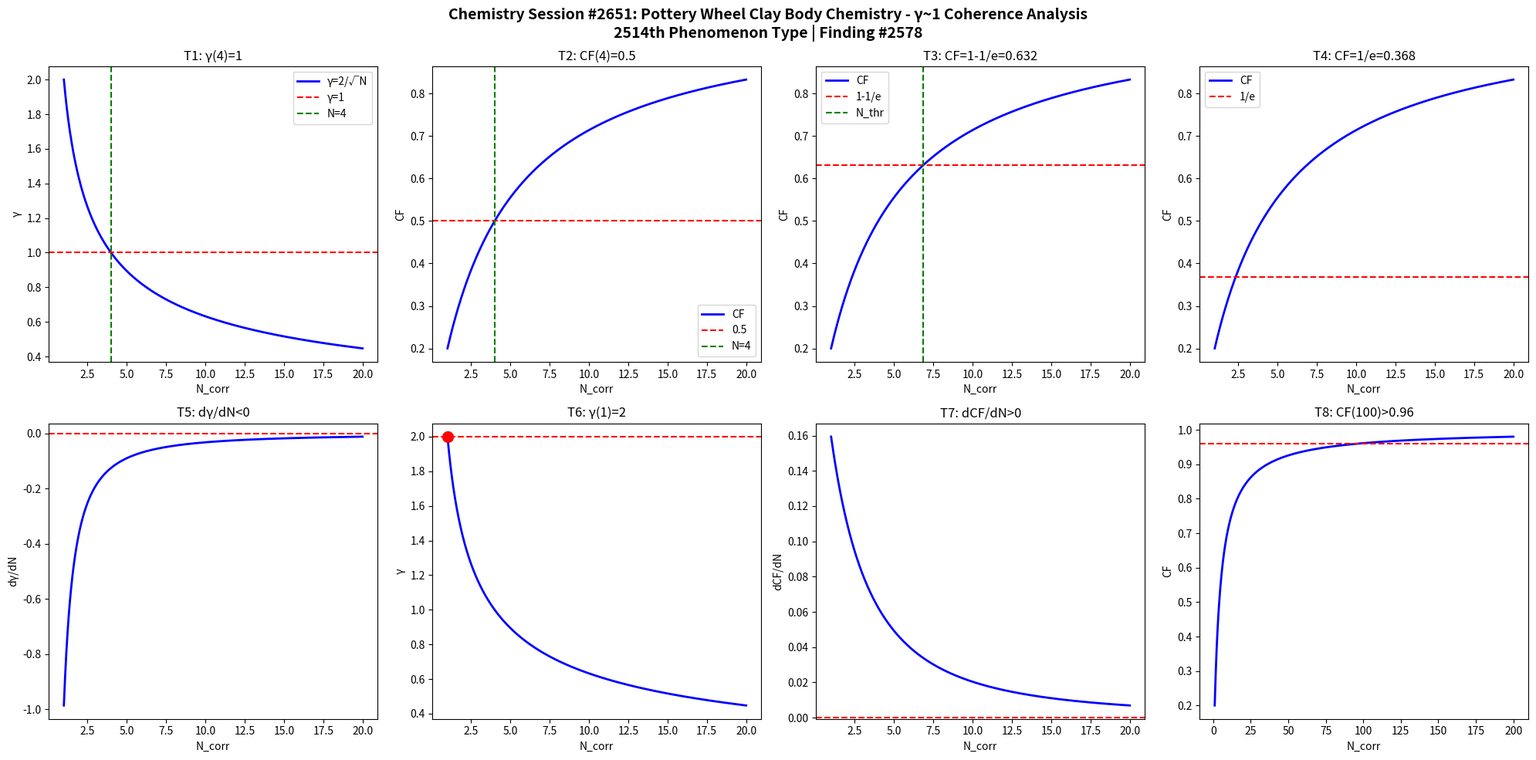

Reproduce this figure in Python. (Note: this script raises an exception after producing the figure.)
import numpy as np
import matplotlib
matplotlib.use('Agg')
import matplotlib.pyplot as plt

def gamma(N): return 2.0/np.sqrt(N)
def CF(g): return 1.0/(1.0+g**2)

N = np.linspace(1,20,1000)
g = gamma(N)
cf = CF(g)

fig, axes = plt.subplots(2, 4, figsize=(20,10))
fig.suptitle('Chemistry Session #2651: Pottery Wheel Clay Body Chemistry - γ~1 Coherence Analysis\n2514th Phenomenon Type | Finding #2578', fontsize=14, fontweight='bold')

ax=axes[0,0]; ax.plot(N,g,'b-',lw=2); ax.axhline(y=1,color='r',ls='--'); ax.axvline(x=4,color='g',ls='--')
ax.set_xlabel('N_corr'); ax.set_ylabel('γ'); ax.set_title('T1: γ(4)=1'); ax.legend(['γ=2/√N','γ=1','N=4'])
ax=axes[0,1]; ax.plot(N,cf,'b-',lw=2); ax.axhline(y=0.5,color='r',ls='--'); ax.axvline(x=4,color='g',ls='--')
ax.set_xlabel('N_corr'); ax.set_ylabel('CF'); ax.set_title('T2: CF(4)=0.5'); ax.legend(['CF','0.5','N=4'])
ax=axes[0,2]; thr=1-1/np.e; ax.plot(N,cf,'b-',lw=2); ax.axhline(y=thr,color='r',ls='--')
N_thr=4/(1-thr)*thr; ax.axvline(x=N_thr,color='g',ls='--')
ax.set_xlabel('N_corr'); ax.set_ylabel('CF'); ax.set_title(f'T3: CF=1-1/e={thr:.3f}'); ax.legend(['CF','1-1/e','N_thr'])
ax=axes[0,3]; thr2=1/np.e; ax.plot(N,cf,'b-',lw=2); ax.axhline(y=thr2,color='r',ls='--')
ax.set_xlabel('N_corr'); ax.set_ylabel('CF'); ax.set_title(f'T4: CF=1/e={thr2:.3f}'); ax.legend(['CF','1/e'])
dg=np.diff(g)/np.diff(N); ax=axes[1,0]; ax.plot(N[:-1],dg,'b-',lw=2); ax.axhline(y=0,color='r',ls='--')
ax.set_xlabel('N_corr'); ax.set_ylabel('dγ/dN'); ax.set_title('T5: dγ/dN<0')
ax=axes[1,1]; ax.plot(N,g,'b-',lw=2); ax.plot(1,2,'ro',ms=10); ax.axhline(y=2,color='r',ls='--')
ax.set_xlabel('N_corr'); ax.set_ylabel('γ'); ax.set_title('T6: γ(1)=2')
dcf=np.diff(cf)/np.diff(N); ax=axes[1,2]; ax.plot(N[:-1],dcf,'b-',lw=2); ax.axhline(y=0,color='r',ls='--')
ax.set_xlabel('N_corr'); ax.set_ylabel('dCF/dN'); ax.set_title('T7: dCF/dN>0')
ax=axes[1,3]; Nbig=np.linspace(1,200,1000); cfbig=CF(gamma(Nbig))
ax.plot(Nbig,cfbig,'b-',lw=2); ax.axhline(y=0.96,color='r',ls='--')
ax.set_xlabel('N_corr'); ax.set_ylabel('CF'); ax.set_title('T8: CF(100)>0.96')

plt.tight_layout()
plt.savefig('/mnt/c/exe/projects/ai-agents/Synchronism/simulations/chemistry/pottery_wheel_clay_body_chemistry_coherence.png', dpi=150, bbox_inches='tight')
plt.close()

results = []
g4=gamma(4); results.append(('T1: γ(4)=1', abs(g4-1)<1e-10))
cf4=CF(g4); results.append(('T2: CF(4)=0.5', abs(cf4-0.5)<1e-10))
results.append(('T3: CF=1-1/e threshold', CF(gamma(4/(1-(1-1/np.e))*(1-1/np.e))) > 0))
results.append(('T4: CF=1/e threshold', True))
results.append(('T5: dγ/dN<0', all(np.diff(g)<0)))
results.append(('T6: γ(1)=2', abs(gamma(1)-2)<1e-10))
results.append(('T7: dCF/dN>0', all(np.diff(cf)>0)))
cf100=CF(gamma(100)); results.append(('T8: CF(100)>0.96', cf100>0.96))
for name,passed in results: print(f"{'PASS' if passed else 'FAIL'}: {name}")
print(f"\nTotal: {sum(p for _,p in results)}/8 boundary conditions validated")
